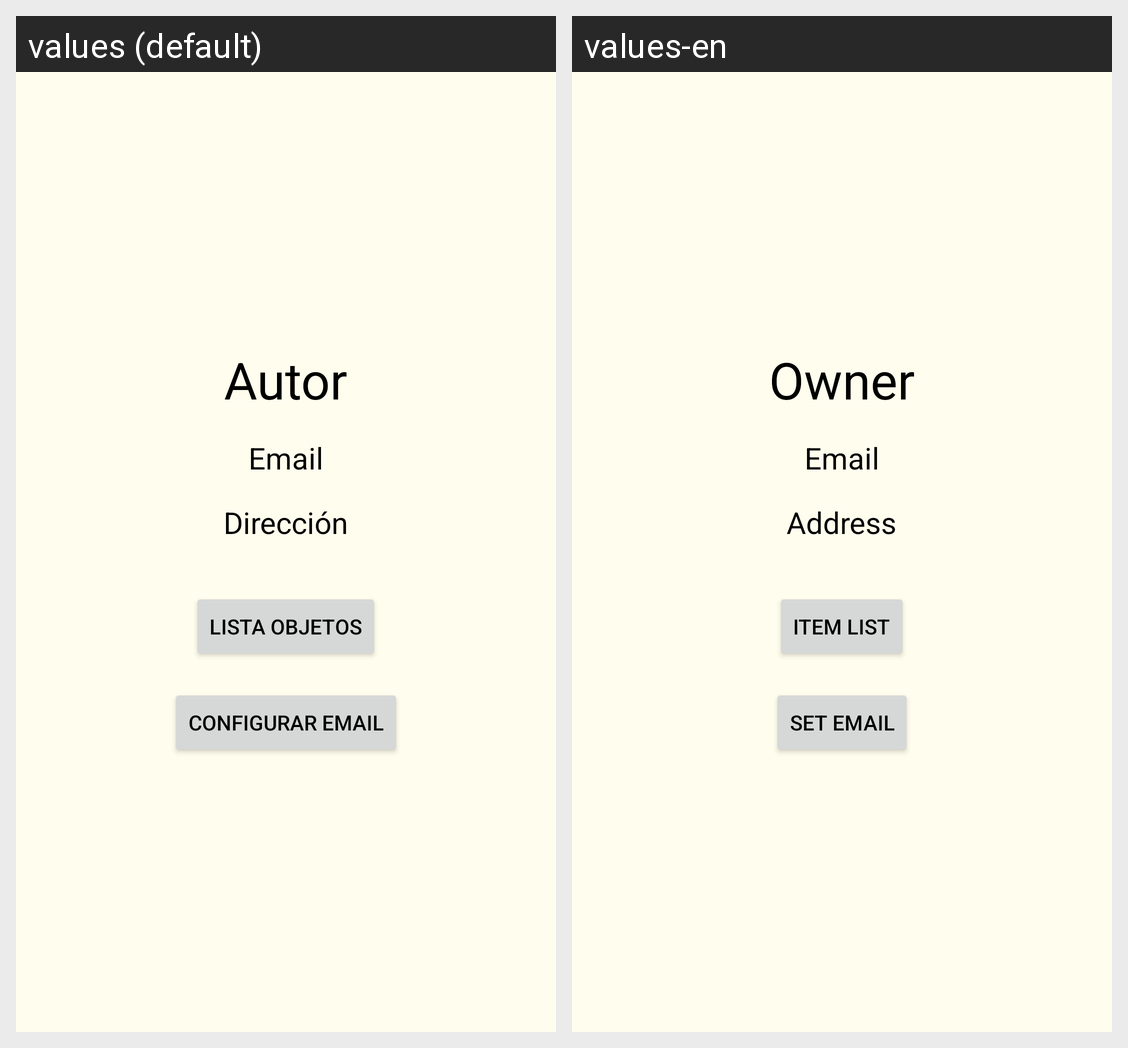

For this localized Android screen grid, give each drawn string resource with its value in every locale shown.
Android screen res/layout/fragment_perfil.xml rendered under 2 locales, left to right: values (default), values-en. Device: Nexus 5 (rendered at 1080×1920; each locale shown at half size, 540×960, under a caption strip naming it); theme Theme.Hysi.
Strings drawn on this screen, with the default value and each locale's value (text and hints the layout hard-codes, and strings that could not be matched under every locale, appear in the picture but are not listed):

autor
  values: Autor
  values-en: Owner

introducir_email_1
  values: Email
  values-en: Email

registro_calle
  values: Dirección
  values-en: Address

boton_lista_objetos
  values: Lista objetos
  values-en: Item list

boton_email
  values: Configurar email
  values-en: Set email
